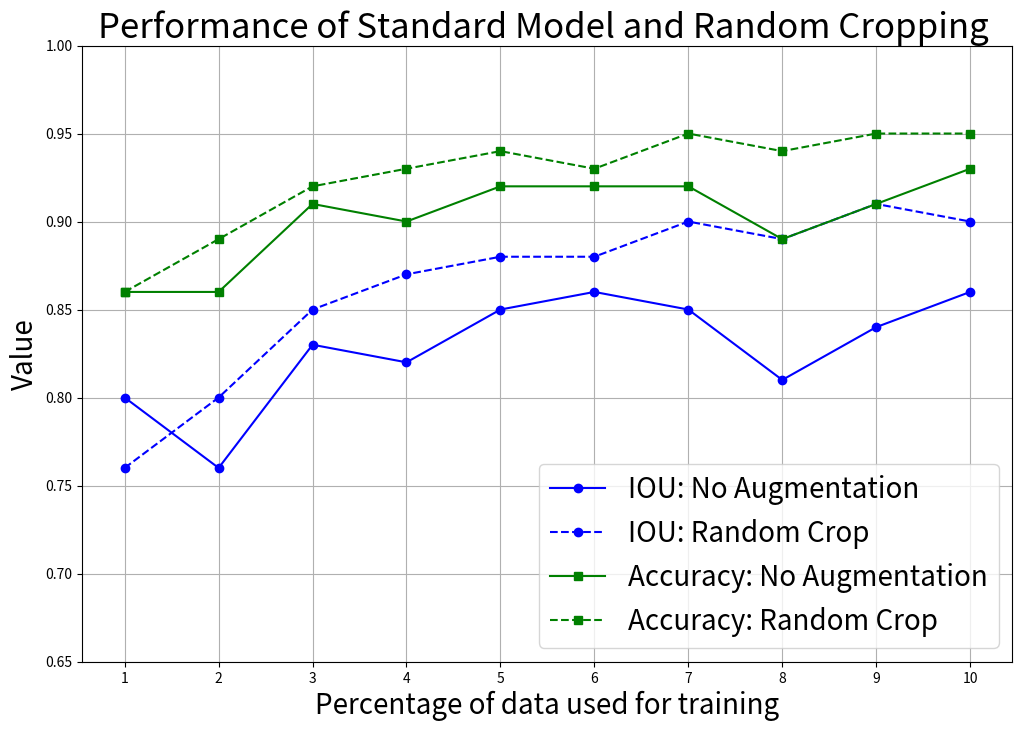

Recreate this plot in Python. (Note: this script raises an exception after producing the figure.)
import matplotlib.pyplot as plt

fontSize = 20
titleSize = 25
point_offset = (7,-15)
legend_box_size = 20
with_annotations = False

y_lim = (0.65, 1)

# Data for NoFlip
percentage = [1, 2, 3, 4, 5, 6, 7, 8, 9, 10]
iou_noflip = [0.80, 0.76, 0.83, 0.82, 0.85, 0.86, 0.85, 0.81, 0.84, 0.86]
accuracy_noflip = [0.86, 0.86, 0.91, 0.90, 0.92, 0.92, 0.92, 0.89, 0.91, 0.93]

# val_loss_noflip = [0.74, 0.43, 0.31, 0.28, 0.24, 0.23, 0.27, 0.33, 0.31, 0.23]

# Data for crop
percentage_crop = [   1,    2,    3,    4,    5,    6,    7,    8,    9,   10]
iou_crop =        [0.76, 0.80, 0.85, 0.87, 0.88, 0.88, 0.90, 0.89, 0.91, 0.90]
accuracy_crop =   [0.86, 0.89, 0.92, 0.93, 0.94, 0.93, 0.95, 0.94, 0.95, 0.95]


# Plotting
plt.figure(figsize=(12, 8))

# IOU data
plt.plot(percentage, iou_noflip, marker='o', label='IOU: No Augmentation', linestyle='-', color='blue')
if with_annotations:
    for i, txt in enumerate(iou_noflip):
        plt.annotate(txt, (percentage_crop[i], iou_noflip[i]),xytext=point_offset, textcoords='offset points')

plt.plot(percentage_crop, iou_crop, marker='o', label='IOU: Random Crop', linestyle='--', color='blue')
if with_annotations:
    for i, txt in enumerate(iou_crop):
        plt.annotate(txt, (percentage[i], iou_crop[i]),xytext=point_offset, textcoords='offset points')

# Accuracy data
plt.plot(percentage, accuracy_noflip, marker='s', label='Accuracy: No Augmentation', linestyle='-', color='green')
if with_annotations:
    for i, txt in enumerate(accuracy_noflip):
        plt.annotate(txt, (percentage[i], accuracy_noflip[i]),xytext=point_offset, textcoords='offset points')
        
plt.plot(percentage_crop, accuracy_crop, marker='s', label='Accuracy: Random Crop', linestyle='--', color='green')
if with_annotations:
    for i, txt in enumerate(accuracy_crop):
        plt.annotate(txt, (percentage_crop[i], accuracy_crop[i]),xytext=point_offset, textcoords='offset points')
    

plt.xlabel('Percentage of data used for training', fontsize = fontSize)
plt.ylabel('Value', fontsize = fontSize)
plt.ylim(y_lim)
plt.title('Performance of Standard Model and Random Cropping ', fontsize = titleSize)
plt.legend(loc = "lower right", prop={'size':legend_box_size})
plt.grid(True)
plt.xticks(percentage)
plt.savefig('results/performance_over_train_size_1to10_crop_vs_noAug.pdf', format='pdf')

